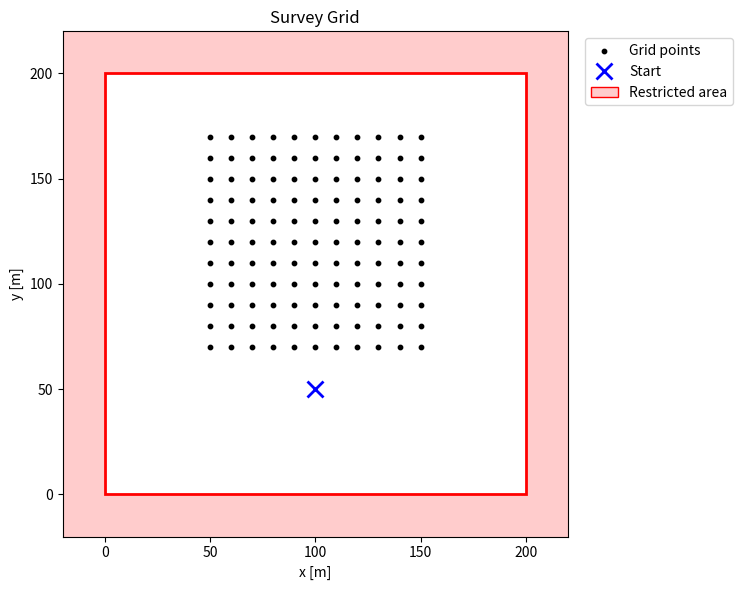

Recreate this plot in Python.
import matplotlib.pyplot as plt
from matplotlib.patches import Patch, Polygon
import numpy as np



GRID_SIZE = 100
GRID_RESOLUTION = 10
GRID_BOUNDARY_COORDINATES = [(0,0), (0,200), (200,200), (200,0)]
GRID_STARTING_POSITION = (100,50)
DRIVEOUT_DISTANCE = 20
DRIVEOUT_DIRECTION = np.pi/2


def create_map(grid_list=None, title="Survey Grid"):
    fig, ax = plt.subplots(figsize=(9, 6))

    # Area outside the boundary: transparent red background
    restricted_color = (1, 0, 0, 0.2)
    ax.set_facecolor(restricted_color)

    # Area inside the boundary: white, with a solid red line at the interface
    boundary = Polygon(GRID_BOUNDARY_COORDINATES, closed=True,
                       facecolor="white", edgecolor="red", linewidth=2)
    ax.add_patch(boundary)

    # Grid points (optional)
    if grid_list:
        xs, ys = zip(*grid_list)
        ax.scatter(xs, ys, s=10, color="black", zorder=2, label="Grid points")

    # Starting position as cross
    ax.plot(*GRID_STARTING_POSITION, marker="x", color="blue",
            markersize=12, markeredgewidth=2, linestyle="none", zorder=3, label="Start")

    # Leave a margin around the boundary so the outside region is visible
    xs_b, ys_b = zip(*GRID_BOUNDARY_COORDINATES)
    margin = 0.1 * max(max(xs_b) - min(xs_b), max(ys_b) - min(ys_b))
    ax.set_xlim(min(xs_b) - margin, max(xs_b) + margin)
    ax.set_ylim(min(ys_b) - margin, max(ys_b) + margin)

    ax.set_aspect("equal")
    ax.set_xlabel("x [m]")
    ax.set_ylabel("y [m]")
    ax.set_title(title)

    # Background colour has no legend entry by itself, so add a proxy patch
    handles, _ = ax.get_legend_handles_labels()
    handles.append(Patch(facecolor=restricted_color, edgecolor="red", label="Restricted area"))
    ax.legend(handles=handles, loc="upper left", bbox_to_anchor=(1.02, 1))
    fig.tight_layout()

    return fig, ax

def generate_grid(starting_position=GRID_STARTING_POSITION,
                  driveout_distance=DRIVEOUT_DISTANCE,
                  driveout_direction=DRIVEOUT_DIRECTION,
                  grid_size=GRID_SIZE,
                  grid_resolution=GRID_RESOLUTION):
    """Return a list of (x, y) grid points.

    The grid starts at the end of the driveout (starting_position moved by
    driveout_distance in driveout_direction) and is aligned with the driveout
    direction: it extends grid_size forward and is centered left/right.
    driveout_direction is in radians, measured from the x-axis.
    """
    # End point of the driveout = grid origin
    origin_x = starting_position[0] + driveout_distance * np.cos(driveout_direction)
    origin_y = starting_position[1] + driveout_distance * np.sin(driveout_direction)

    # Unit vectors along the driveout direction (forward) and perpendicular to it (lateral)
    forward = np.array([np.cos(driveout_direction), np.sin(driveout_direction)])
    lateral = np.array([-np.sin(driveout_direction), np.cos(driveout_direction)])

    # Local grid coordinates
    n_points = int(grid_size // grid_resolution) + 1
    along = np.arange(n_points) * grid_resolution
    across = np.arange(n_points) * grid_resolution - grid_size / 2

    grid_list = []
    for a in along:
        for c in across:
            x, y = np.array([origin_x, origin_y]) + a * forward + c * lateral
            grid_list.append((float(x), float(y)))

    return grid_list


if __name__ == "__main__":
    create_map(generate_grid())
    plt.show()
